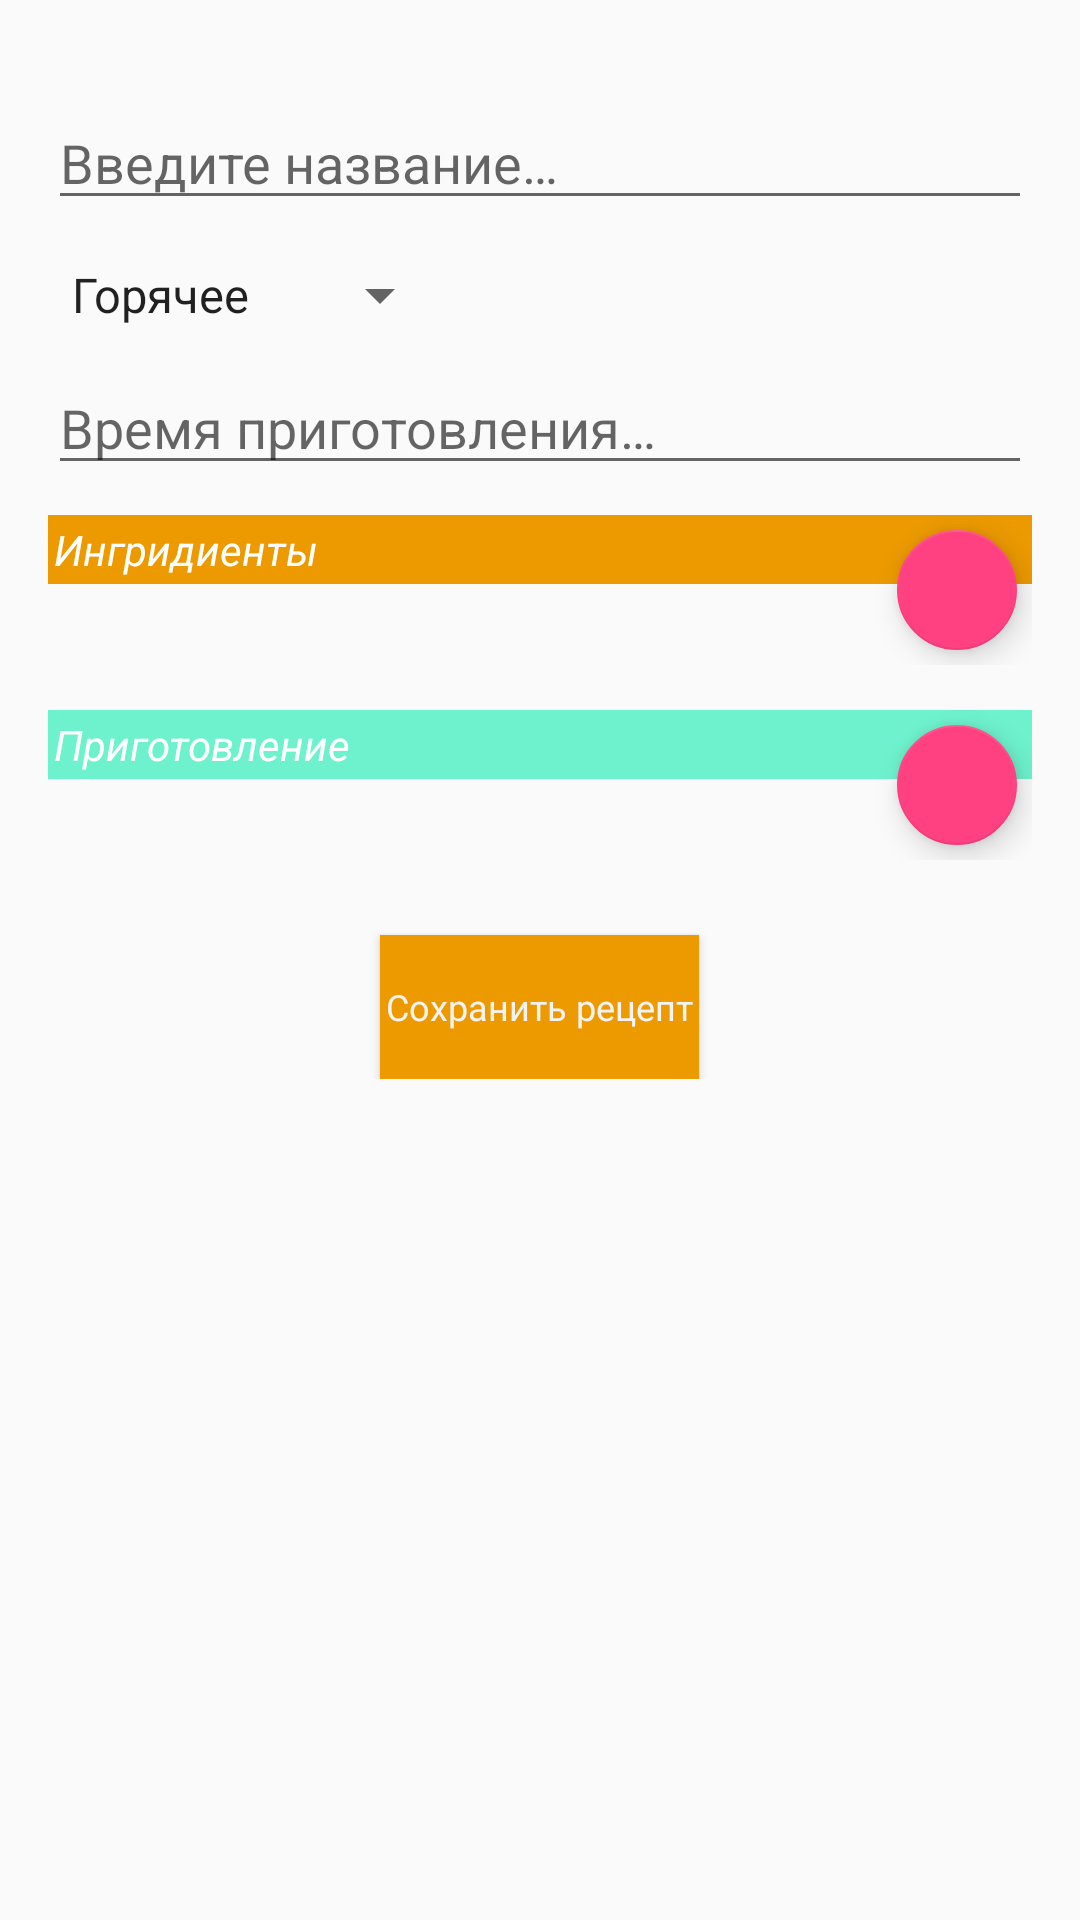

Layout XML and referenced resources for this Android screen:
<!-- AndroidManifest.xml: application theme AppTheme -->
<!-- res/layout/activity_add_recipe.xml -->
<?xml version="1.0" encoding="utf-8"?>
<ScrollView
    xmlns:android="http://schemas.android.com/apk/res/android"
    xmlns:app="http://schemas.android.com/apk/res-auto"
    xmlns:tools="http://schemas.android.com/tools"
    android:layout_width="match_parent"
    android:layout_height="match_parent">

    <LinearLayout
        android:layout_width="match_parent"
        android:layout_height="match_parent"
        android:orientation="vertical"
        android:padding="@dimen/standard_margin"
        tools:context="com.example.muffin.cookingbook.activities.AddRecipeActivity">

        <EditText
            android:id="@+id/title_EditText"
            android:layout_width="match_parent"
            android:layout_height="wrap_content"
            android:layout_marginTop="16dp"
            android:hint="@string/input_title"
            android:inputType="text"
            android:singleLine="true"/>

        <ImageView
            android:id="@+id/add_recipe_image"
            android:layout_width="wrap_content"
            android:layout_height="wrap_content"
            android:layout_marginTop="8dp"
            android:contentDescription="@string/recipe_image_description"
            app:srcCompat="@drawable/ic_photo_camera_black"
            />

        <Spinner
            android:layout_marginTop="5dp"
            android:entries="@array/categories"
            android:id="@+id/spinner"
            android:layout_width="wrap_content"
            android:layout_height="wrap_content"/>

        <EditText
            android:id="@+id/cooking_time_editText"
            android:layout_width="match_parent"
            android:layout_height="wrap_content"
            android:layout_marginTop="10dp"
            android:ems="10"
            android:hint="@string/cooking_time_hint"
            android:inputType="numberSigned"
            app:layout_constraintTop_toBottomOf="@+id/imageView"
            />

        <FrameLayout
            android:id="@+id/ingredients_container"
            android:layout_width="match_parent"
            android:layout_height="wrap_content"
            android:layout_marginTop="10dp"
            app:layout_constraintLeft_toLeftOf="parent"
            app:layout_constraintTop_toBottomOf="@id/cooking_time_editText"
            tools:layout_editor_absoluteY="294dp">

            <TextView
                android:layout_width="match_parent"
                android:layout_height="wrap_content"
                android:background="@color/orange"
                android:padding="2dp"
                android:text="@string/ingredients"
                android:textColor="@android:color/white"
                android:textStyle="italic"/>


            <android.support.design.widget.FloatingActionButton
                android:id="@+id/add_ingredient_fab"
                android:layout_width="match_parent"
                android:layout_height="wrap_content"
                android:layout_gravity="right"
                android:layout_margin="5dp"
                android:clickable="true"
                app:fabSize="mini"
                app:srcCompat="@drawable/ic_add_black_24dp"
                />

        </FrameLayout>


        <LinearLayout
            android:id="@+id/ingredients_layout"
            android:layout_width="match_parent"
            android:layout_height="wrap_content"
            android:layout_marginTop="5dp"
            android:orientation="vertical"
            />


        <FrameLayout
            android:id="@+id/steps_layout_container"
            android:layout_width="match_parent"
            android:layout_height="wrap_content"
            android:layout_marginTop="10dp"
            app:layout_constraintTop_toBottomOf="@id/ingredients_layout"
            >

            <TextView
                android:layout_width="match_parent"
                android:layout_height="wrap_content"
                android:background="@color/cyan"
                android:padding="2dp"
                android:text="@string/cooking"
                android:textColor="@android:color/white"
                android:textStyle="italic"/>

            <android.support.design.widget.FloatingActionButton
                android:id="@+id/add_step_fab"
                android:layout_width="match_parent"
                android:layout_height="wrap_content"
                android:layout_gravity="right"
                android:layout_margin="5dp"
                android:clickable="true"
                app:fabSize="mini"
                app:srcCompat="@drawable/ic_add_black_24dp"
                />

        </FrameLayout>


        <LinearLayout
            android:id="@+id/steps_layout"
            android:layout_width="match_parent"
            android:layout_height="wrap_content"
            android:layout_marginTop="5dp"
            android:orientation="vertical"
            />


        <Button
            android:id="@+id/create_recipe_button"
            style="@style/AddRecipeButton"
            android:layout_width="wrap_content"
            android:layout_height="wrap_content"
            android:layout_gravity="center_horizontal"
            android:layout_marginTop="20dp"
            android:padding="2dp"
            android:text="@string/save_recipe"
            />


    </LinearLayout>
</ScrollView>
<!-- resources referenced by this layout -->
<resources>
  <string-array name="categories">
          <item>Горячее</item>
          <item>Супы</item>
          <item>Закуски</item>
          <item>Салаты</item>
          <item>Завтраки</item>
          <item>Соусы</item>
          <item>Десерты</item>
          <item>Напитки</item>
      </string-array>
  <color name="cyan">#6ef2cd</color>
  <color name="orange">#ed9a00</color>
  <dimen name="standard_margin">16dp</dimen>
  <string name="cooking">Приготовление</string>
  <string name="cooking_time_hint">Время приготовления…</string>
  <string name="ingredients">Ингридиенты</string>
  <string name="input_title">Введите название…</string>
  <string name="recipe_image_description">Фото блюда</string>
  <string name="save_recipe">Сохранить рецепт</string>
  <style name="AddRecipeButton" parent="android:style/Widget.Holo.Button">
          <item name="android:background">@drawable/add_recipe_button</item>
          <item name="android:textSize">12sp</item>
      </style>
  <style name="AppTheme" parent="Theme.AppCompat.Light">
          
          <item name="colorPrimary">@color/colorPrimary</item>
          <item name="colorPrimaryDark">@color/colorPrimaryDark</item>
          <item name="colorAccent">@color/colorAccent</item>
      </style>
  <!-- drawable add_recipe_button (drawable) -->
  <?xml version="1.0" encoding="utf-8"?>
  <selector xmlns:android="http://schemas.android.com/apk/res/android">
  
      <item android:drawable="@drawable/add_recipe_button_pressed"
            android:state_pressed="true"/>
  
      <item android:drawable="@drawable/add_recipe_button_normal"
            />
  
  </selector>
  <color name="colorPrimary">#3F51B5</color>
  <color name="colorPrimaryDark">#303F9F</color>
  <color name="colorAccent">#FF4081</color>
  <!-- drawable add_recipe_button_pressed (drawable) -->
  <?xml version="1.0" encoding="utf-8"?>
  <shape xmlns:android="http://schemas.android.com/apk/res/android"
      android:shape="rectangle">
  
      <solid
          android:color="@color/orange_opac"/>
  
  </shape>
  <!-- drawable add_recipe_button_normal (drawable) -->
  <?xml version="1.0" encoding="utf-8"?>
  <shape xmlns:android="http://schemas.android.com/apk/res/android"
      android:shape="rectangle">
  
      <solid
          android:color="@color/orange"/>
  
  </shape>
  <color name="orange_opac">#68ed9a00</color>
</resources>
